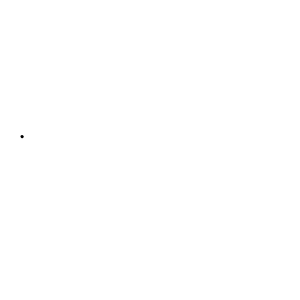
t = 0.00 s
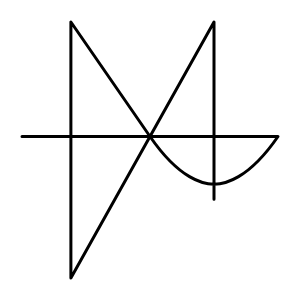
t = 2.00 s
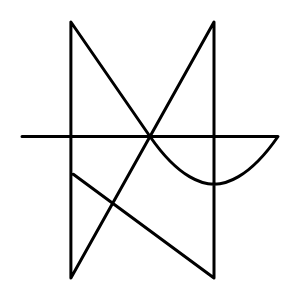
t = 3.00 s
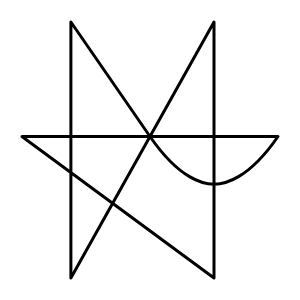
t = 5.00 s
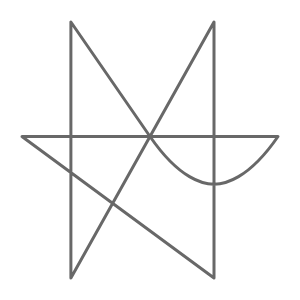
t = 7.00 s
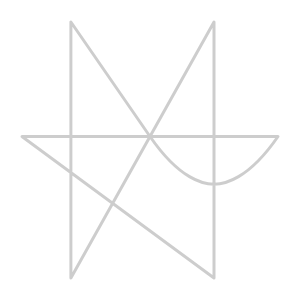
t = 8.00 s

The animated SVG that drew these frames (rendered in a browser with its animation timeline set to each time). Animation: 1 CSS @keyframes rule; one cycle of 10.00 s, repeats indefinitely.

<?xml version="1.0" standalone="no"?>
<!-- generated with `suta_generate.py 30 10 suta-base.css suta-animate.css` -->

<svg id="suta-symbol" width="300" height="300" xmlns="http://www.w3.org/2000/svg">
  <style>
    #suta-symbol .suta-path {
      fill:none;
      stroke:#000;
      stroke-width:3;
      stroke-linecap:round;
      stroke-linejoin:round;
    }
    #suta-symbol .suta-path {
      stroke-dasharray:1604,1604;
      stroke-dashoffset:1604;
      animation: suta-line 10s infinite;
    }
    
    @keyframes suta-line {
      0% {
        stroke-dashoffset:1604;
      }
      40% {
        stroke-dashoffset:0;
      }
      60% {
        stroke-opacity:1;
      }
      100% {
        stroke-dashoffset:0;
        stroke-opacity:0;
      }
    }
  </style>
  <path class="suta-path"
        d="M 22.0 136.48668044798922
           h 256
           c -30.0 43.41640786499873 -54.0 47.79167155156212 -64.0 47.79167155156212
           s -34.0 -4.375263686563386 -64.0 -47.79167155156212
           l -79.10835055998655 -114.48668044798923
           v 256
           l 143.10835055998655 -256
           v 256 z" />
</svg> 
